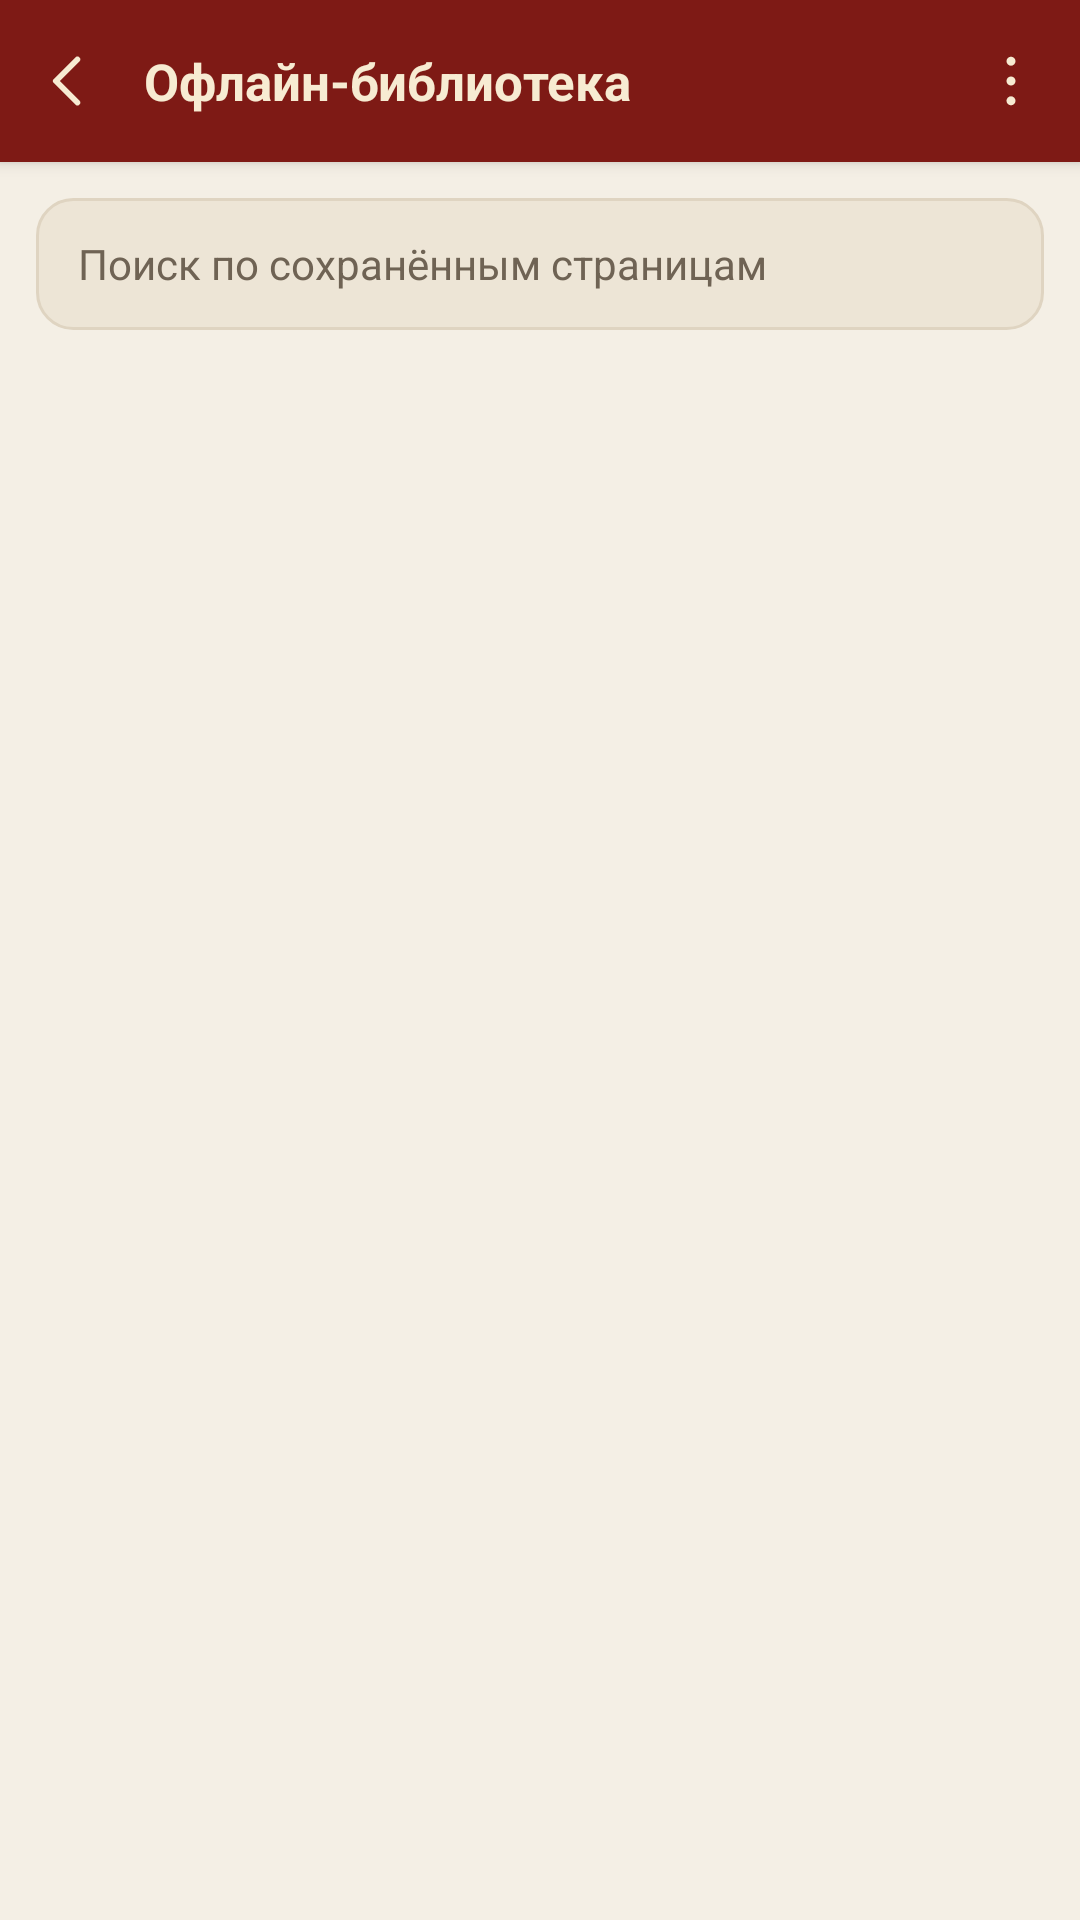

The Android layout XML behind this screen, and the referenced resources:
<!-- AndroidManifest.xml: application theme Theme.Dnd -->
<!-- res/layout/activity_library.xml -->
<?xml version="1.0" encoding="utf-8"?>
<LinearLayout xmlns:android="http://schemas.android.com/apk/res/android"
    android:layout_width="match_parent"
    android:layout_height="match_parent"
    android:orientation="vertical"
    android:background="?attr/dndBg"
    android:fitsSystemWindows="true">

    <LinearLayout
        android:layout_width="match_parent"
        android:layout_height="54dp"
        android:orientation="horizontal"
        android:gravity="center_vertical"
        android:paddingStart="2dp"
        android:paddingEnd="2dp"
        android:background="?attr/dndTopbar"
        android:elevation="3dp">

        <ImageButton
            android:id="@+id/btnBack"
            android:layout_width="42dp"
            android:layout_height="42dp"
            android:padding="10dp"
            android:src="@drawable/ic_back"
            android:tint="?attr/dndTopbarText"
            android:background="?android:attr/selectableItemBackgroundBorderless"
            android:contentDescription="Назад" />

        <TextView
            android:layout_width="0dp"
            android:layout_height="wrap_content"
            android:layout_weight="1"
            android:paddingStart="4dp"
            android:text="Офлайн-библиотека"
            android:textColor="?attr/dndTopbarText"
            android:textSize="17sp"
            android:textStyle="bold" />

        <ImageButton
            android:id="@+id/btnSync"
            android:layout_width="42dp"
            android:layout_height="42dp"
            android:padding="10dp"
            android:src="@drawable/ic_download"
            android:tint="?attr/dndTopbarText"
            android:background="?android:attr/selectableItemBackgroundBorderless"
            android:contentDescription="Скачать раздел" />

        <ImageButton
            android:id="@+id/btnMore"
            android:layout_width="42dp"
            android:layout_height="42dp"
            android:padding="10dp"
            android:src="@drawable/ic_more"
            android:tint="?attr/dndTopbarText"
            android:background="?android:attr/selectableItemBackgroundBorderless"
            android:contentDescription="Ещё" />
    </LinearLayout>

    <LinearLayout
        android:layout_width="match_parent"
        android:layout_height="wrap_content"
        android:orientation="vertical"
        android:padding="12dp">

        <EditText
            android:id="@+id/search"
            android:layout_width="match_parent"
            android:layout_height="44dp"
            android:background="@drawable/bg_input"
            android:paddingStart="14dp"
            android:paddingEnd="14dp"
            android:hint="Поиск по сохранённым страницам"
            android:textColorHint="?attr/dndTextDim"
            android:textColor="?attr/dndText"
            android:textSize="14sp"
            android:singleLine="true"
            android:inputType="text" />

        <TextView
            android:id="@+id/tvStats"
            android:layout_width="match_parent"
            android:layout_height="wrap_content"
            android:paddingStart="4dp"
            android:paddingTop="10dp"
            android:paddingBottom="2dp"
            android:textColor="?attr/dndTextDim"
            android:textSize="12sp" />
    </LinearLayout>

    <ListView
        android:id="@+id/list"
        android:layout_width="match_parent"
        android:layout_height="0dp"
        android:layout_weight="1"
        android:divider="?attr/dndDivider"
        android:dividerHeight="1dp"
        android:paddingStart="12dp"
        android:paddingEnd="12dp"
        android:clipToPadding="false"
        android:scrollbarStyle="outsideOverlay" />

    <LinearLayout
        android:id="@+id/empty"
        android:layout_width="match_parent"
        android:layout_height="0dp"
        android:layout_weight="1"
        android:orientation="vertical"
        android:gravity="center"
        android:padding="32dp"
        android:visibility="gone">

        <ImageView
            android:layout_width="56dp"
            android:layout_height="56dp"
            android:src="@drawable/ic_library"
            android:tint="?attr/dndTextDim"
            android:alpha="0.6" />

        <TextView
            android:layout_width="wrap_content"
            android:layout_height="wrap_content"
            android:paddingTop="14dp"
            android:gravity="center"
            android:text="Пока ничего не сохранено.\nОткройте раздел и нажмите «Скачать раздел», чтобы читать без интернета."
            android:textColor="?attr/dndTextDim"
            android:textSize="14sp" />

        <Button
            android:id="@+id/btnEmptySync"
            android:layout_width="wrap_content"
            android:layout_height="wrap_content"
            android:layout_marginTop="16dp"
            android:text="Скачать раздел"
            android:textColor="?attr/dndTopbarText"
            android:backgroundTint="?attr/dndBrand" />
    </LinearLayout>

    <FrameLayout
        android:id="@+id/syncHost"
        android:layout_width="1dp"
        android:layout_height="1dp" />
</LinearLayout>
<!-- resources referenced by this layout -->
<resources>
  <!-- drawable bg_input (drawable) -->
  <?xml version="1.0" encoding="utf-8"?>
  <shape xmlns:android="http://schemas.android.com/apk/res/android" android:shape="rectangle">
      <solid android:color="?attr/dndSurfaceAlt" />
      <corners android:radius="12dp" />
      <stroke android:width="1dp" android:color="?attr/dndDivider" />
  </shape>
  <!-- drawable ic_back (drawable) -->
  <?xml version="1.0" encoding="utf-8"?>
  <vector xmlns:android="http://schemas.android.com/apk/res/android"
      android:width="24dp" android:height="24dp" android:viewportWidth="24" android:viewportHeight="24">
      <path android:fillColor="#00000000" android:strokeColor="#FFFFFFFF"
          android:strokeWidth="1.9" android:strokeLineCap="round" android:strokeLineJoin="round"
          android:pathData="M14.8,4.8 L7.6,12 L14.8,19.2"  />
  </vector>
  <!-- drawable ic_library (drawable) -->
  <?xml version="1.0" encoding="utf-8"?>
  <vector xmlns:android="http://schemas.android.com/apk/res/android"
      android:width="24dp" android:height="24dp" android:viewportWidth="24" android:viewportHeight="24">
      <path android:fillColor="#00000000" android:strokeColor="#FFFFFFFF"
          android:strokeWidth="1.9" android:strokeLineCap="round" android:strokeLineJoin="round"
          android:pathData="M12,3.2 v9.6 M8.2,9 L12,12.8 L15.8,9 M4.2,15.2 v3.2 c0,1.4 1.1,2.5 2.5,2.5 h10.6 c1.4,0 2.5,-1.1 2.5,-2.5 v-3.2"  />
  </vector>
  <!-- drawable ic_more (drawable) -->
  <?xml version="1.0" encoding="utf-8"?>
  <vector xmlns:android="http://schemas.android.com/apk/res/android"
      android:width="24dp" android:height="24dp" android:viewportWidth="24" android:viewportHeight="24">
      <path android:fillColor="#FFFFFFFF" android:fillType="evenOdd" android:pathData="M12,5.4 m-1.5,0 a1.5,1.5 0 1 0 3,0 a1.5,1.5 0 1 0 -3,0 M12,12 m-1.5,0 a1.5,1.5 0 1 0 3,0 a1.5,1.5 0 1 0 -3,0 M12,18.6 m-1.5,0 a1.5,1.5 0 1 0 3,0 a1.5,1.5 0 1 0 -3,0" />
  </vector>
  <style name="Theme.Dnd" parent="android:Theme.Material.Light.NoActionBar">
          <item name="android:colorPrimary">@color/brand</item>
          <item name="android:colorPrimaryDark">@color/brand_dark</item>
          <item name="android:colorAccent">@color/gold_dark</item>
          <item name="android:windowBackground">@color/l_bg</item>
          <item name="android:statusBarColor">@color/brand_dark</item>
          <item name="android:navigationBarColor">@color/l_nav</item>
          <item name="android:windowLightNavigationBar">true</item>
          <item name="dndBg">@color/l_bg</item>
          <item name="dndSurface">@color/l_surface</item>
          <item name="dndSurfaceAlt">@color/l_surface_alt</item>
          <item name="dndText">@color/l_text</item>
          <item name="dndTextDim">@color/l_text_dim</item>
          <item name="dndDivider">@color/l_divider</item>
          <item name="dndTopbar">@color/l_topbar</item>
          <item name="dndTopbarText">@color/l_topbar_text</item>
          <item name="dndNav">@color/l_nav</item>
          <item name="dndAccent">@color/gold_dark</item>
          <item name="dndBrand">@color/brand</item>
      </style>
  <color name="brand">#8C1D18</color>
  <color name="brand_dark">#5E1310</color>
  <color name="gold_dark">#A87A24</color>
  <color name="l_bg">#F4EFE5</color>
  <color name="l_nav">#FFFCF6</color>
  <color name="l_surface">#FFFCF6</color>
  <color name="l_surface_alt">#EDE5D6</color>
  <color name="l_text">#221A11</color>
  <color name="l_text_dim">#6F6354</color>
  <color name="l_divider">#DFD4C1</color>
  <color name="l_topbar">#7E1A15</color>
  <color name="l_topbar_text">#F7EBD2</color>
</resources>
